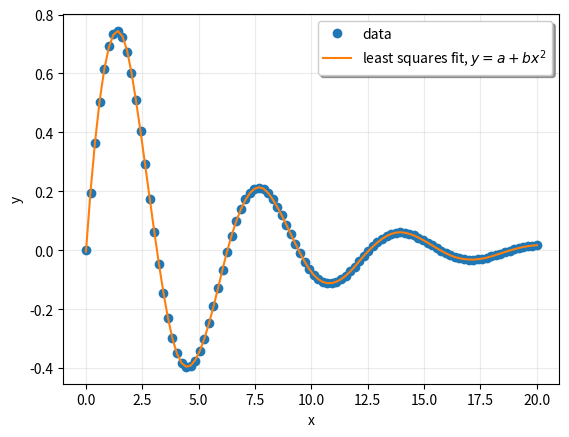

This figure's Python source:
#!/usr/bin/env python3
import numpy as np
from numpy import ascontiguousarray as array
from numpy import ndarray, zeros, empty
from scipy.linalg import lstsq

def unit_hermite(t):
  """
  2t^3 - 3t^2 + 1 = 2t^3 - 2t^2 - t^2 + 1
  t^3 - 2t^2  + t = t^3 - t^2 - t^2  + t
  -2t^3 + 3t^2    = -2t^3 + 2t^2 + t^2
  t^3 - t^2       = t^3 - t^2

  with m1 = t^3 - t^2:
    2*m1 - t^2 + 1
    m1 - t^2 + t
    -2*m1 + t^2
    m1

  with m1 = t^3 - t^2, v0 = m1 - t^2:
    m1 + v0 + 1
    v0 + t
    -m1 - v0
    m1

  with m1 = t^3 - t^2, v0 = m1 - t^2, v1 = m1 + v0:
    v1 + 1
    v0 + t
    -v1
    m1
  """
  if 0.0 <= t < 1.0:
    t2 = t * t
    m1 = (t2 - t) * t
    v0 = m1 - t2
    v1 = v0 + m1
    return array([v1 + 1.0, v0 + t, -v1, m1])
  else:
    return zeros((4,), dtype=float)


def hermite_interpolation(x:ndarray, pars:ndarray, t0:float, tend:float, n:int):
  check = np.all((x >= t0) & (x <= tend))
  if not check:
    raise ValueError(f'x not in bounds')
  y = empty((x.size), dtype=float)
  delta_t = (tend - t0)/float(n)
  bin, t = np.divmod(x - t0, delta_t)
  bin = bin.astype(int)
  t = t / delta_t
  for i, (b, v) in enumerate(zip(bin, t)):
    try:
      y[i] = pars[2*b:2*b+4] @ unit_hermite(v)
    except:
      y[i] = pars[2*b:2*b+2] @ unit_hermite(v)[:2]
  return y

def get_hermite_matrix(x:ndarray, t0:float, tend:float, n:int):
  check = np.all((x >= t0) & (x <= tend))
  if not check:
    raise ValueError(f'x not in bounds')
  A = zeros((x.size, 2*(n+1)), dtype=float)
  delta_t = (tend - t0)/float(n)
  bin, t = np.divmod(x - t0, delta_t)
  bin = bin.astype(int)
  t = t / delta_t
  for i, (b, v) in enumerate(zip(bin, t)):
    try:
      A[i, 2*b:2*b+4] = unit_hermite(v)
    except:
      A[i, 2*b:2*b+2] = unit_hermite(v)[:2]
  return A

def hermite_fit(x:ndarray, v:ndarray, t0:float, tend:float, n:int):
  A = get_hermite_matrix(x, t0, tend, n)
  b, *_ = lstsq(A, v, lapack_driver='gelsy',check_finite=False)
  return b



if __name__=='__main__':

  from time import perf_counter
  import matplotlib.pyplot as plt
  # pars = array([0,0,1,1,2,2,3,3,4,4,5,5,6,6,7,7,8,8,9,9,10,10], dtype=float)
  x = np.linspace(0,20,100)
  y = np.exp(-0.2*x)*np.sin(x)
  t1 = perf_counter()
  pars = hermite_fit(x, y, 0, 20, 10)
  v = hermite_interpolation(x, pars, 0, 20, 10)
  t2 = perf_counter()
  print(pars)
  print(t2-t1)
  plt.plot(x, y, 'o', label='data')
  plt.plot(x, v, label='least squares fit, $y = a + bx^2$')
  plt.xlabel('x')
  plt.ylabel('y')
  plt.legend(framealpha=1, shadow=True)
  plt.grid(alpha=0.25)
  plt.show()

